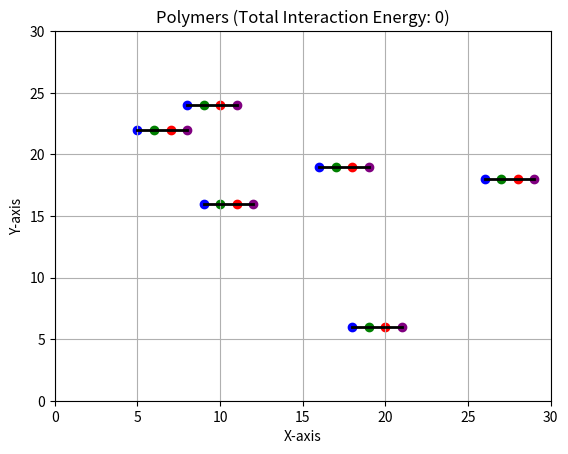

Write the Python code that produced this figure.
import numpy as np
import matplotlib.pyplot as plt
import random
import matplotlib.animation as animation
import copy
import math

#random_seed = 12  # You can choose any seed value
#np.random.seed(random_seed)
#random.seed(random_seed)

lattice_size = 30

temperature = 1.0 # taking KbT =1


def generate_polymer():  # Function to generate a polymer
    x = np.random.randint(1, lattice_size-3)
    y = np.random.randint(1, lattice_size-3)
    polymer_coordinates = [] # We are Storing the coordinates of the polymer in a list

    polymer_coordinates.append([x, y])
    polymer_coordinates.append([x + 1, y])
    polymer_coordinates.append([x + 2, y])
    polymer_coordinates.append([x + 3, y])

    #  we are generating a  linear polymer of length 4 and returning the coordinates
    # we are storing evreything in a nested list list causs it is easier to access the coordinates of the beads and mutable
    return polymer_coordinates


def calculate_energy_difference(old_energy, new_energy): # Simple function to calculate the energy difference
    return new_energy - old_energy



def calculate_interaction_energy(polymers):
    total_interaction_energy = 0
    for polymer_name, polymer in polymers.items():
        for bead_index, bead in enumerate(polymer):
            x, y = bead
            bead_type = ini_list[bead_index]  # Get the type of the current bead
            for other_polymer_name, other_polymer in polymers.items():
                if polymer_name != other_polymer_name:
                    other_bead = other_polymer[bead_index]  # Get the bead of the other polymer at the same index
                    other_bead_type = ini_list[bead_index]  # Get the type of the other bead
                    if (bead_type == 'a' and other_bead_type == 'a') or (bead_type == 'b' and other_bead_type == 'b'):
                        # Only interact if bead types match and they are 'a' or 'b'
                        distance = abs(x - other_bead[0]) + abs(y - other_bead[1])
                        if distance == 1:
                            total_interaction_energy -= 2  # Increment energy for adjacent beads
    return total_interaction_energy



def metropolis_criterion(delta_energy): # the metroplis criterion function self explanatory
    if delta_energy < 0:
        return True
    if delta_energy == 0:
        return random.choice([True, False])
    else:
        probability = math.exp(-delta_energy / temperature)
        return random.random() < probability


def end_movement1(polymers):   # Function for the end movement of the polymer U can see the writeup for the  intial algo we came up with
    for polymer_name, polymer in polymers.items():
        new_polymers = copy.deepcopy(polymers)
        newcoord = [0, 0]
        for i in range(0, 1):
            if polymer[i][0] != polymer[i + 1][0] and polymer[i][1] == polymer[i + 1][1]:
                newcoord[0] = polymer[i + 1][0]
                newcoord[1] = polymer[i + 1][1] + random.choice([-1, 1])
                if 0 <= newcoord[0] < lattice_size and 0 <= newcoord[1] < lattice_size \
                        and newcoord not in polymer \
                        and not any(newcoord in other_polymer for other_polymer in polymers.values() if
                                    other_polymer != polymer):
                    new_polymers[polymer_name][i][0] = newcoord[0]
                    new_polymers[polymer_name][i][1] = newcoord[1]
                    new_energy = calculate_interaction_energy(new_polymers)
                    old_energy = calculate_interaction_energy(polymers)
                    delta_energy = calculate_energy_difference(old_energy, new_energy)
                    if metropolis_criterion(delta_energy):
                        polymers[polymer_name][i][0] = newcoord[0]
                        polymers[polymer_name][i][1] = newcoord[1]

            if polymer[i][1] != polymer[i + 1][1] and polymer[i][0] == polymer[i + 1][0]:
                newcoord[0] = polymer[i + 1][0] + random.choice([-1, 1])
                newcoord[1] = polymer[i + 1][1]
                if 0 <= newcoord[0] < lattice_size and 0 <= newcoord[1] < lattice_size \
                        and newcoord not in polymer \
                        and not any(newcoord in other_polymer for other_polymer in polymers.values() if
                                    other_polymer != polymer):
                    new_polymers[polymer_name][i][0] = newcoord[0]
                    new_polymers[polymer_name][i][1] = newcoord[1]
                    new_energy = calculate_interaction_energy(new_polymers)
                    old_energy = calculate_interaction_energy(polymers)
                    delta_energy = calculate_energy_difference(old_energy, new_energy)
                    if metropolis_criterion(delta_energy):
                        polymers[polymer_name][i][0] = newcoord[0]
                        polymers[polymer_name][i][1] = newcoord[1]

        last_index = len(polymer) - 1
        if polymer[last_index][0] != polymer[last_index - 1][0] and polymer[last_index][1] == polymer[last_index - 1][
            1]:
            newcoord[0] = polymer[last_index - 1][0]
            newcoord[1] = polymer[last_index - 1][1] + random.choice([-1, 1])
            if 0 <= newcoord[0] < lattice_size and 0 <= newcoord[1] < lattice_size \
                    and newcoord not in polymer \
                    and not any(newcoord in other_polymer for other_polymer in polymers.values() if
                                other_polymer != polymer):
                new_polymers[polymer_name][last_index][0] = newcoord[0]
                new_polymers[polymer_name][last_index][1] = newcoord[1]
                new_energy = calculate_interaction_energy(new_polymers)
                old_energy = calculate_interaction_energy(polymers)
                delta_energy = calculate_energy_difference(old_energy, new_energy)
                if metropolis_criterion(delta_energy):
                    polymers[polymer_name][last_index][0] = newcoord[0]
                    polymers[polymer_name][last_index][1] = newcoord[1]
        if polymer[last_index][1] != polymer[last_index - 1][1] and polymer[last_index][0] == polymer[last_index - 1][
            0]:
            newcoord[0] = polymer[last_index - 1][0] + random.choice([-1, 1])
            newcoord[1] = polymer[last_index - 1][1]
            if 0 <= newcoord[0] < lattice_size and 0 <= newcoord[1] < lattice_size \
                    and newcoord not in polymer \
                    and not any(newcoord in other_polymer for other_polymer in polymers.values() if
                                other_polymer != polymer):
                new_polymers[polymer_name][last_index][0] = newcoord[0]
                new_polymers[polymer_name][last_index][1] = newcoord[1]
                new_energy = calculate_interaction_energy(new_polymers)
                old_energy = calculate_interaction_energy(polymers)
                delta_energy = calculate_energy_difference(old_energy, new_energy)
                if metropolis_criterion(delta_energy):
                    polymers[polymer_name][last_index][0] = newcoord[0]
                    polymers[polymer_name][last_index][1] = newcoord[1]


def cornermovement(polymers): # similarly for the corner moves algo can be found in the writeup
    for polymer_name, polymer in polymers.items():
        new_polymers = copy.deepcopy(polymers) # we create a copy to act as a dumy variable for comparison of interaction energy
        newcoord = [0, 0]
        for i in range(1, 3):
            if polymer[i][0] == polymer[i - 1][0] and polymer[i][0] != polymer[i + 1][0]:
                newcoord[0] = polymer[i - 1][0]
                newcoord[1] = polymer[i + 1][1]
                if 0 <= newcoord[0] < lattice_size and 0 <= newcoord[1] < lattice_size \
                        and newcoord not in polymer \
                        and not any(newcoord in other_polymer for other_polymer in polymers.values() if
                                    other_polymer != polymer):
                    new_polymers[polymer_name][i][0] = newcoord[0]
                    new_polymers[polymer_name][i][1] = newcoord[1]
                    new_energy = calculate_interaction_energy(new_polymers)
                    old_energy = calculate_interaction_energy(polymers)
                    delta_energy = calculate_energy_difference(old_energy, new_energy)
                    if metropolis_criterion(delta_energy):
                        polymers[polymer_name][i][0] = newcoord[0]
                        polymers[polymer_name][i][1] = newcoord[1]

            if polymer[i][1] == polymer[i - 1][1] and polymer[i][1] != polymer[i + 1][1]:
                newcoord[0] = polymer[i - 1][0]
                newcoord[1] = polymer[i + 1][1]
                if 0 <= newcoord[0] < lattice_size and 0 <= newcoord[1] < lattice_size \
                        and newcoord not in polymer \
                        and not any(newcoord in other_polymer for other_polymer in polymers.values() if
                                    other_polymer != polymer):
                    new_polymers[polymer_name][i][0] = newcoord[0]
                    new_polymers[polymer_name][i][1] = newcoord[1]
                    new_energy = calculate_interaction_energy(new_polymers)
                    old_energy = calculate_interaction_energy(polymers)
                    delta_energy = calculate_energy_difference(old_energy, new_energy)
                    if metropolis_criterion(delta_energy):
                        polymers[polymer_name][i][0] = newcoord[0]
                        polymers[polymer_name][i][1] = newcoord[1]


def plot_polymers(polymers):
    fig, ax = plt.subplots()
    ax.set_xlabel('X-axis')
    ax.set_ylabel('Y-axis')
    ax.set_title(f'Polymers (Total Interaction Energy: {calculate_interaction_energy(polymers)})')
    ax.grid(True)
    ax.set_xlim(0, lattice_size)
    ax.set_ylim(0, lattice_size)

    #the first part sets the basic condition for plotting reffererd from the documentaion page from geeks for geeks

    lines = []
    scatters = []
    color_map = ['blue', 'green', 'red', 'purple']  # List of colors for different positions in the polymer corresponding  to the beads

    for polymer_name, polymer in polymers.items(): # accessing the polymer name and the coordinates of the polymer
        x_values = [coord[0] for coord in polymer] # storing the x coordinates of the polymer
        y_values = [coord[1] for coord in polymer] # storing the y coordinates of the polymer
        line, = ax.plot(x_values, y_values, color='black', linewidth=2) #storing the line plot of the polymer Documentaion from official matplotlib page
        lines.append(line)
        scatter_collection = [] # intializing the scatter collection
        for bead_index, (x, y) in enumerate(polymer): # the enumerate function returns the index and the value of the list so the bead index and the bead coordinates are returned
            scatter = ax.scatter(x, y, color=color_map[bead_index]) # Imp Step we are mapping the colors with the beads and the index values
            scatter_collection.append(scatter) # appending the scatter plot to the scatter collection
        scatters.append(scatter_collection) # appending the scatter collection to the scatters list so the list stores the scatter collection of all the polymers

    def update(frame): # the update function for the animation so that we continusly update the plot
        end_movement1(polymers) # the end movement function is called remember the metroplis criterion is implemented in the end movement function
        cornermovement(polymers) # the corner movement function is called remember the metroplis criterion is implemented in the corner movement function
        total_interaction_energy = calculate_interaction_energy(polymers) # the total interaction energy is calculated
        ax.set_title(f'Polymers (Total Interaction Energy: {total_interaction_energy})')
        # the title is updated with the new interaction energy

        # This part is taken from the documenataion page of matplotlib for animation

        for i, (polymer, scatter_collection) in enumerate(zip(polymers.values(), scatters)):
            x_values = [coord[0] for coord in polymer]
            y_values = [coord[1] for coord in polymer]
            lines[i].set_data(x_values, y_values)
            for scatter, coord in zip(scatter_collection, polymer):
                scatter.set_offsets([coord[0], coord[1]])  # Update scatter plot positions

        return lines + [scatter for scatter_collection in scatters for scatter in scatter_collection]

    ani = animation.FuncAnimation(fig, update, frames=1000, interval=1, repeat=False) # the animation function is called
    plt.show()

    # initialising list


ini_list = ['a', 'b', 'c', 'd'] # the list of the beads for the keys for the dictionary final`_dict_beads


def bead_coord(polymers):
    bead_coordinates = {}

    for polymer, coordinates in polymers.items(): # accessing the polymer name and the coordinates of the polymer
        for bead_index, coord in enumerate(coordinates): # the enumerate function returns the index and the value of the list so the bead index and the bead coordinates are returned
            if bead_index not in bead_coordinates: # if the bead index is not in the bead coordinates so this way every coordinate from the polymer gets assigned to the bead index
                bead_coordinates[bead_index] = [] # intializing the bead index to an empty list if it doesnt exist
            bead_coordinates[bead_index].append(coord) # appending the coordinates to the bead index
# the Zip function is used to combine the two lists and create a dictionary
    final_dict_beads = dict(zip(ini_list, list(bead_coordinates.values()))) # the final dictionary is created with the bead index as the key and the coordinates as the values
    return final_dict_beads


polymers = {}
for i in range(6): # creating 6 polymers
    polymers[f'polymer_{i + 1}'] = generate_polymer()
plot_polymers(polymers)

